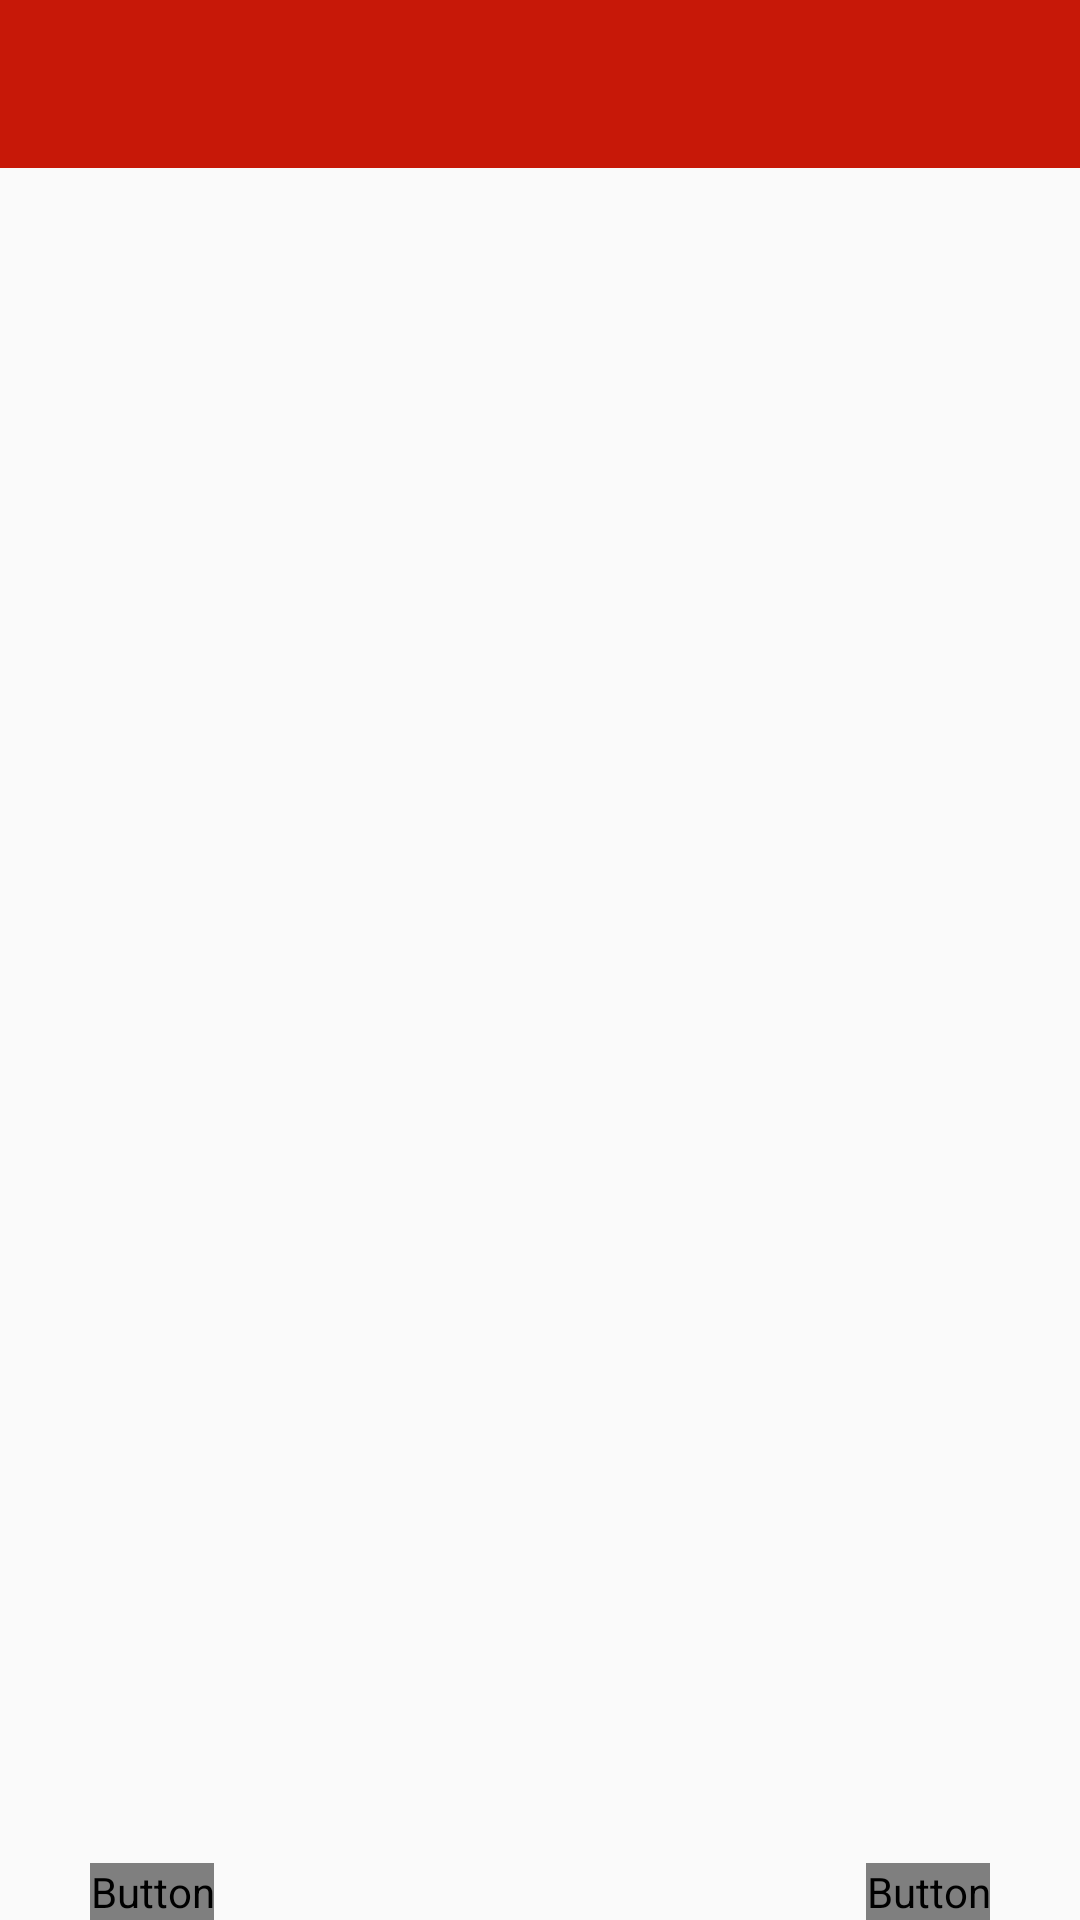

Here is an Android app screen rendered from its layout file. Give the layout XML and the strings, colors and styles it references.
<!-- AndroidManifest.xml: application theme AppTheme -->
<!-- res/layout/activity_cart.xml -->
<LinearLayout xmlns:android="http://schemas.android.com/apk/res/android"

    android:fontFamily="@font/aldrich"
    android:layout_width="match_parent"
    android:layout_height="match_parent"
    android:orientation="vertical">

    <include layout="@layout/app_bar" />

    <RelativeLayout
        android:background="#ECECEC"
        android:id="@+id/relative_layout_empty_cart"
        android:layout_width="match_parent"
        android:layout_height="match_parent"
        android:visibility="gone">

        <TextView
            android:fontFamily="@font/aldrich"
            android:layout_width="wrap_content"
            android:layout_height="wrap_content"
            android:layout_centerInParent="true"
            android:text="Your Cart is Empty"
            android:textColor="@color/appbar"
            android:textSize="20sp"
            android:textStyle="italic" />

        <Button
            android:id="@+id/button_go_to_home"
            android:layout_width="match_parent"
            android:layout_height="wrap_content"
            android:layout_alignParentBottom="true"
            android:background="@color/white_color"
            android:text="Go to Categories"
            android:textAlignment="center"
            android:textAllCaps="false"
            android:textColor="@color/red_color"
            android:textSize="18sp"
            android:textStyle="bold" />

    </RelativeLayout>

    <RelativeLayout
        android:id="@+id/relative_layout_total"
        android:layout_width="match_parent"
        android:layout_height="match_parent">


        <androidx.recyclerview.widget.RecyclerView
            android:id="@+id/recycler_view_cart"
            android:layout_below="@+id/toolbar"
            android:layout_width="match_parent"
            android:layout_height="wrap_content"
            android:layout_marginBottom="50dp"/>

        <Button
            android:layout_marginLeft="30dp"
            android:id="@+id/button_delivery"
            android:layout_width="wrap_content"
            android:layout_height="wrap_content"
            android:background="@color/white_color"
            android:text="Delivery"
            android:textAllCaps="false"
            android:fontFamily="@font/aldrich"
            android:textColor="@color/red_color"
            android:textSize="24sp"
            android:textStyle="bold"
            android:layout_alignParentBottom="true"
            />

        <Button
            android:layout_alignParentBottom="true"
            android:layout_alignParentRight="true"
            android:layout_marginRight="30dp"
            android:layout_width="wrap_content"
            android:layout_height="wrap_content"
            android:text="Take Away"
            android:textAllCaps="false"
            android:background="@color/white_color"
            android:textColor="@color/red_color"
            android:textStyle="bold"
            android:textSize="24sp"
            android:fontFamily="@font/aldrich"
            android:id="@+id/button_takeaway"/>

    </RelativeLayout>



</LinearLayout>
<!-- res/layout/app_bar.xml (included above) -->
<androidx.appcompat.widget.Toolbar xmlns:android="http://schemas.android.com/apk/res/android"
    xmlns:app="http://schemas.android.com/apk/res-auto"
    android:id="@+id/toolbar"
    android:layout_width="match_parent"
    android:layout_height="wrap_content"
    android:background="@color/red_color"
    android:fontFamily="@font/aldrich"
    android:theme="@style/Platform.MaterialComponents"
    app:subtitleTextColor="@color/white_color"
    app:titleTextColor="@color/white_color">

</androidx.appcompat.widget.Toolbar>
<!-- resources referenced by this layout -->
<resources>
  <color name="appbar">#000</color>
  <color name="red_color">#c71808</color>
  <color name="white_color">#ffffff</color>
  <style name="AppTheme" parent="Theme.AppCompat.DayNight.NoActionBar">
          
          <item name="fontFamily">@font/aldrich</item>
          <item name="itemBackground">@color/red_color</item>
          <item name="itemTextColor">@color/white_color</item>
          <item name="colorPrimary">@color/colorPrimary</item>
          <item name="colorPrimaryDark">@color/colorPrimaryDark</item>
          <item name="colorAccent">@color/colorAccent</item>
      </style>
  <color name="colorPrimary">#6200EE</color>
  <color name="colorPrimaryDark">#3700B3</color>
  <color name="colorAccent">#03DAC5</color>
</resources>
